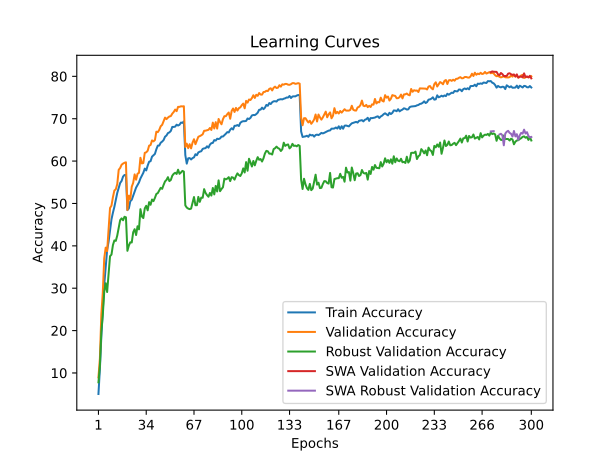

Source data for this figure (header and first rows):
time; train_accuracy; train_loss; valid_accuracy; valid_loss; valid_accuracy_robust; valid_accuracy_swa; valid_accuracy_robust_swa
55,6467; 5,0400; 4,3694; 8,9600; 4,2285; 7,7931; 8,9600; 7,7931
109,7737; 11,0125; 4,0683; 13,4200; 4,2504; 11,6552; 13,4200; 11,6552
164,8109; 18,6625; 3,7306; 23,8700; 3,5874; 19,7241; 23,8700; 19,7241
218,7849; 24,9200; 3,4704; 28,9700; 3,3729; 23,6897; 28,9700; 23,6897
272,7154; 30,7750; 3,2451; 37,0500; 3,0705; 29,1724; 37,0500; 29,1724
326,8840; 34,8750; 3,0970; 39,5700; 3,0862; 31,1724; 39,5700; 31,1724
380,8743; 39,0050; 2,9579; 38,7500; 3,0698; 29,1034; 38,7500; 29,1034
434,4759; 40,9625; 2,8652; 44,0300; 2,8180; 33,5517; 44,0300; 33,5517
488,0600; 43,6150; 2,7846; 48,9400; 2,6206; 37,5517; 48,9400; 37,5517
541,3465; 46,2500; 2,7030; 49,4800; 2,5359; 37,9310; 49,4800; 37,9310
594,7051; 47,8225; 2,6315; 51,4800; 2,5525; 40,1724; 51,4800; 40,1724
649,1850; 49,2000; 2,5851; 53,0600; 2,4825; 41,2759; 53,0600; 41,2759
702,7072; 50,8000; 2,5269; 53,3600; 2,4448; 41,1724; 53,3600; 41,1724
756,0601; 52,4975; 2,4743; 54,5800; 2,3873; 42,4483; 54,5800; 42,4483
809,4231; 53,6925; 2,4254; 57,9500; 2,2922; 44,2069; 57,9500; 44,2069
863,5320; 54,8400; 2,3915; 58,3700; 2,2903; 46,0690; 58,3700; 46,0690
917,7358; 55,3175; 2,3637; 59,1400; 2,2598; 46,4828; 59,1400; 46,4828
971,5381; 56,3425; 2,3335; 59,4100; 2,2277; 46,0345; 59,4100; 46,0345
1025,3471; 56,7250; 2,3197; 59,6000; 2,2285; 46,8621; 59,6000; 46,8621
1079,7471; 56,7050; 2,3284; 59,7100; 2,2153; 46,7241; 59,7100; 46,7241
1133,3242; 48,4250; 2,6072; 48,4800; 2,6988; 38,8276; 48,4800; 38,8276
1186,5666; 48,8450; 2,5886; 51,8400; 2,5155; 40,0690; 51,8400; 40,0690
1239,7729; 50,5225; 2,5346; 51,0000; 2,5750; 40,8276; 51,0000; 40,8276
1293,3629; 50,8750; 2,5191; 53,9500; 2,5174; 40,7931; 53,9500; 40,7931
1346,2427; 51,8300; 2,4950; 54,8700; 2,4500; 43,2069; 54,8700; 43,2069
1399,4033; 52,7600; 2,4537; 56,8600; 2,3245; 43,9310; 56,8600; 43,9310
1452,1675; 53,7425; 2,4294; 55,6100; 2,3372; 42,5517; 55,6100; 42,5517
1505,1959; 54,3600; 2,4004; 57,0200; 2,3437; 44,6207; 57,0200; 44,6207
1559,1031; 54,9625; 2,3760; 57,2300; 2,2969; 43,8966; 57,2300; 43,8966
1612,8677; 55,8950; 2,3380; 60,7800; 2,2051; 48,6552; 60,7800; 48,6552
1666,5839; 56,6050; 2,3133; 59,4500; 2,2467; 46,9310; 59,4500; 46,9310
1720,9914; 57,2400; 2,2972; 59,5500; 2,1812; 46,5517; 59,5500; 46,5517
1774,7268; 58,2300; 2,2643; 61,9400; 2,2316; 48,8276; 61,9400; 48,8276
1828,9682; 57,7900; 2,2680; 62,0700; 2,1975; 49,4483; 62,0700; 49,4483
1883,0846; 58,9300; 2,2305; 62,4400; 2,1357; 48,3793; 62,4400; 48,3793
1936,9667; 59,8550; 2,2042; 63,6400; 2,1400; 50,3103; 63,6400; 50,3103
1990,7422; 59,9725; 2,1954; 63,7800; 2,1254; 49,6897; 63,7800; 49,6897
2044,5575; 61,0475; 2,1574; 64,8800; 2,0565; 50,9310; 64,8800; 50,9310
2098,2253; 61,3525; 2,1464; 64,6500; 2,0865; 50,5517; 64,6500; 50,5517
2152,0889; 61,6925; 2,1337; 64,9500; 2,0833; 51,3103; 64,9500; 51,3103
2205,1081; 62,7875; 2,1038; 66,9400; 1,9967; 52,2414; 66,9400; 52,2414
2258,3398; 63,6475; 2,0738; 66,8300; 1,9993; 52,4483; 66,8300; 52,4483
2311,8068; 63,6750; 2,0639; 67,3600; 1,9994; 53,0690; 67,3600; 53,0690
2365,4687; 64,3350; 2,0372; 68,2200; 1,9684; 53,6897; 68,2200; 53,6897
2419,0843; 64,6000; 2,0304; 68,5500; 1,9638; 53,4483; 68,5500; 53,4483
2472,8253; 64,9625; 2,0122; 69,3700; 1,9720; 54,3793; 69,3700; 54,3793
2526,1283; 65,7550; 1,9953; 70,2600; 1,9110; 55,2069; 70,2600; 55,2069
2579,9399; 66,0350; 1,9840; 69,9000; 1,9262; 55,5517; 69,9000; 55,5517
2634,9353; 66,6075; 1,9615; 70,2600; 1,8743; 56,2069; 70,2600; 56,2069
2688,4529; 66,7675; 1,9553; 70,5300; 1,8988; 55,2759; 70,5300; 55,2759
2742,7193; 67,1200; 1,9432; 70,6200; 1,8593; 55,5517; 70,6200; 55,5517
2796,2883; 68,0650; 1,9206; 71,2000; 1,8593; 56,5517; 71,2000; 56,5517
2849,5970; 68,0600; 1,9109; 71,5900; 1,8553; 57,0000; 71,5900; 57,0000
2903,9779; 68,1350; 1,9090; 72,1600; 1,8389; 57,2414; 72,1600; 57,2414
2957,8113; 68,5925; 1,8951; 71,7800; 1,8386; 56,9655; 71,7800; 56,9655
3011,2398; 68,3925; 1,8914; 72,8000; 1,8163; 57,9655; 72,8000; 57,9655
3065,2676; 68,5725; 1,8961; 72,8000; 1,8112; 57,0000; 72,8000; 57,0000
3119,0066; 69,0900; 1,8727; 72,9300; 1,8158; 57,3103; 72,9300; 57,3103
3172,8689; 69,0175; 1,8835; 72,9000; 1,8076; 57,6897; 72,9000; 57,6897
3227,2275; 69,3650; 1,8697; 72,9400; 1,8129; 57,5172; 72,9400; 57,5172
... 240 more rows
